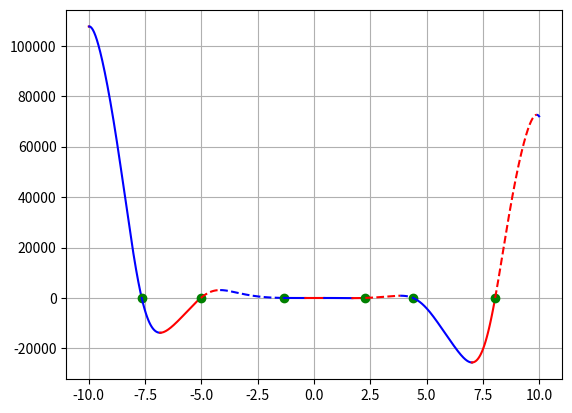

This figure's Python source:
import numpy as np
import matplotlib.pyplot as plt
a, b,c,d,e = -12,-18,5, 10, -30
limit = 10
step = 0.01
step_acr=0.00001
line_style='--'
direct_up = True
color = 'b'

def switch_line():
    global line_style
    if line_style=='-':
        line_style='--'
    else:
        line_style ='-'
    return line_style

def switch_color():
    global color
    if color == 'b':
        color='r'
    else:
        color='b'
    return color
    
def func(x):
    f= a*x**4*np.sin(np.cos(x))+b*x**3+c*x**2+d*x+e
    return f

x=np.arange(-limit, limit+step, step)
x_change =[(-limit,'limit')]

for i in range(len(x)-1):
    if func(x[i])>0 and func(x[i+1])<0 or func(x[i])<0 and func(x[i+1])>0:
        x_acr = np.arange(x[i],x[i+1]+step_acr,step_acr)
        for j in range(len(x_acr)-1):
            if func(x_acr[j])>0 and func(x_acr[j+1])<0 or func(x_acr[j])<0 and func(x_acr[j+1])>0:
                x_change.append((x_acr[j], 'zero'))
    if direct_up:
        if func(x[i])>func(x[i+1]):
            direct_up=False
            x_change.append((x[i],'dir'))
    else:
        if func(x[i])<func(x[i+1]):
            direct_up=True
            x_change.append((x[i],'dir'))
x_change.append((limit,'limit'))


for i in range(len(x_change)-1):
    cur_x=np.arange(x_change[i][0],x_change[i+1][0]+step,step)
    if x_change[i][1]=='zero':
        plt.plot(x_change[i][0],func(x_change[i][0]),'go')
        plt.rcParams['lines.linestyle']=switch_line()
        plt.plot(cur_x, func(cur_x), color)
    else:
        plt.plot(cur_x, func(cur_x), switch_color())

  

plt.grid()
plt.show()